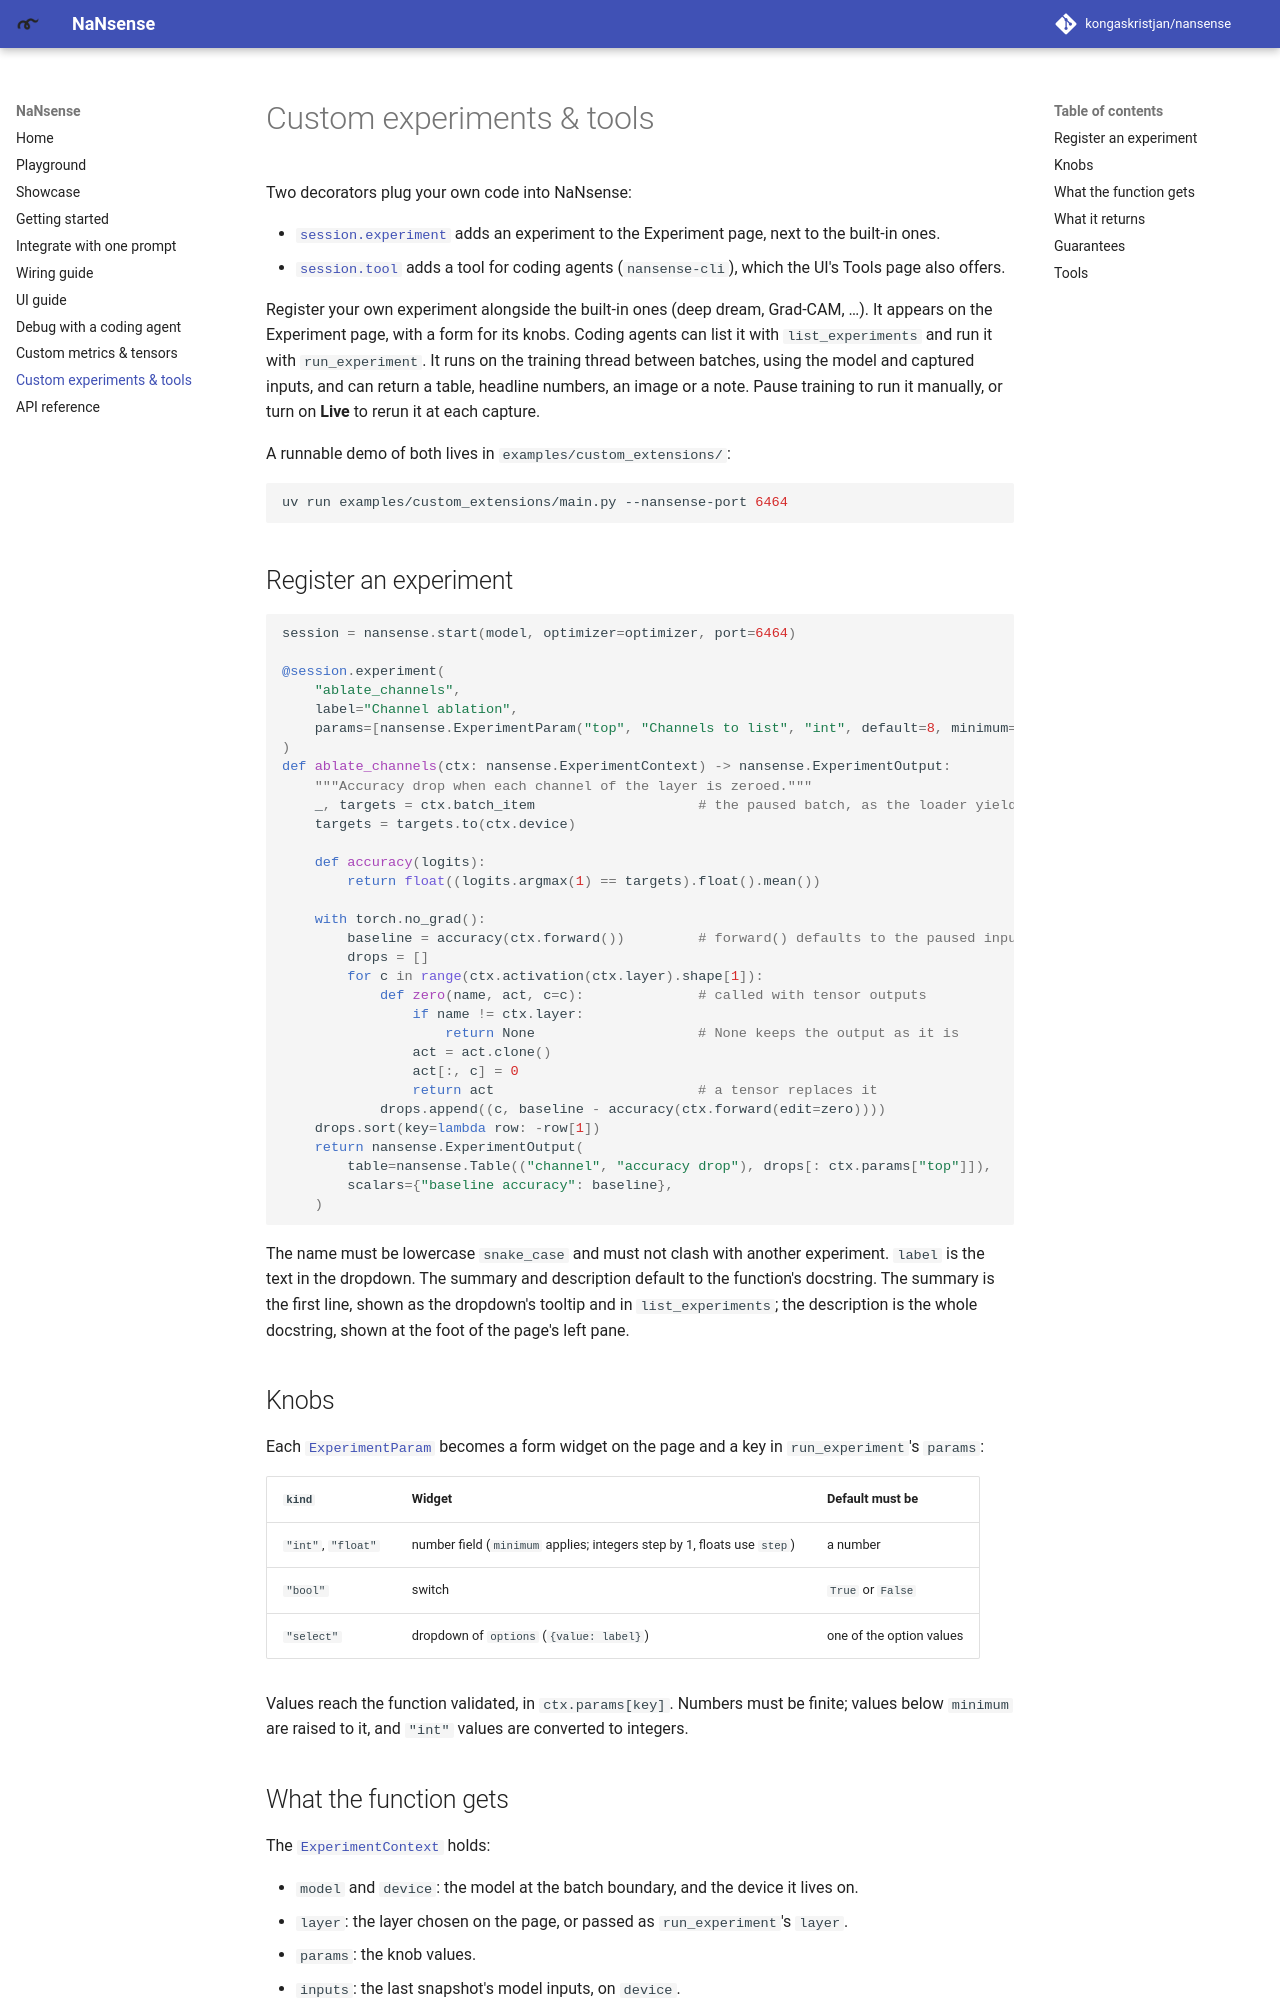

repository: kongaskristjan/nansense · page: dev/extensions/index.html · generator: mkdocs

# Custom experiments & tools

Two decorators plug your own code into NaNsense:

- [`session.experiment`](#register-an-experiment) adds an experiment to the Experiment page, next to the built-in ones.
- [`session.tool`](#tools) adds a tool for coding agents (`nansense-cli`), which the UI's Tools page also offers.

Register your own experiment alongside the built-in ones (deep dream, Grad-CAM, …). It appears on the Experiment page, with a form for its knobs. Coding agents can list it with `list_experiments` and run it with `run_experiment`. It runs on the training thread between batches, using the model and captured inputs, and can return a table, headline numbers, an image or a note. Pause training to run it manually, or turn on **Live** to rerun it at each capture.

A runnable demo of both lives in `examples/custom_extensions/`:

```bash
uv run examples/custom_extensions/main.py --nansense-port 6464
```

## Register an experiment

```python
session = nansense.start(model, optimizer=optimizer, port=6464)

@session.experiment(
    "ablate_channels",
    label="Channel ablation",
    params=[nansense.ExperimentParam("top", "Channels to list", "int", default=8, minimum=1)],
)
def ablate_channels(ctx: nansense.ExperimentContext) -> nansense.ExperimentOutput:
    """Accuracy drop when each channel of the layer is zeroed."""
    _, targets = ctx.batch_item                    # the paused batch, as the loader yielded it
    targets = targets.to(ctx.device)

    def accuracy(logits):
        return float((logits.argmax(1) == targets).float().mean())

    with torch.no_grad():
        baseline = accuracy(ctx.forward())         # forward() defaults to the paused inputs
        drops = []
        for c in range(ctx.activation(ctx.layer).shape[1]):
            def zero(name, act, c=c):              # called with tensor outputs
                if name != ctx.layer:
                    return None                    # None keeps the output as it is
                act = act.clone()
                act[:, c] = 0
                return act                         # a tensor replaces it
            drops.append((c, baseline - accuracy(ctx.forward(edit=zero))))
    drops.sort(key=lambda row: -row[1])
    return nansense.ExperimentOutput(
        table=nansense.Table(("channel", "accuracy drop"), drops[: ctx.params["top"]]),
        scalars={"baseline accuracy": baseline},
    )
```

The name must be lowercase `snake_case` and must not clash with another experiment. `label` is the text in the dropdown. The summary and description default to the function's docstring. The summary is the first line, shown as the dropdown's tooltip and in `list_experiments`; the description is the whole docstring, shown at the foot of the page's left pane.

## Knobs

Each [`ExperimentParam`](api.md#nansense.ExperimentParam) becomes a form widget on the page and a key in `run_experiment`'s `params`:

| `kind` | Widget | Default must be |
|---|---|---|
| `"int"`, `"float"` | number field (`minimum` applies; integers step by 1, floats use `step`) | a number |
| `"bool"` | switch | `True` or `False` |
| `"select"` | dropdown of `options` (`{value: label}`) | one of the option values |

Values reach the function validated, in `ctx.params[key]`. Numbers must be finite; values below `minimum` are raised to it, and `"int"` values are converted to integers.
